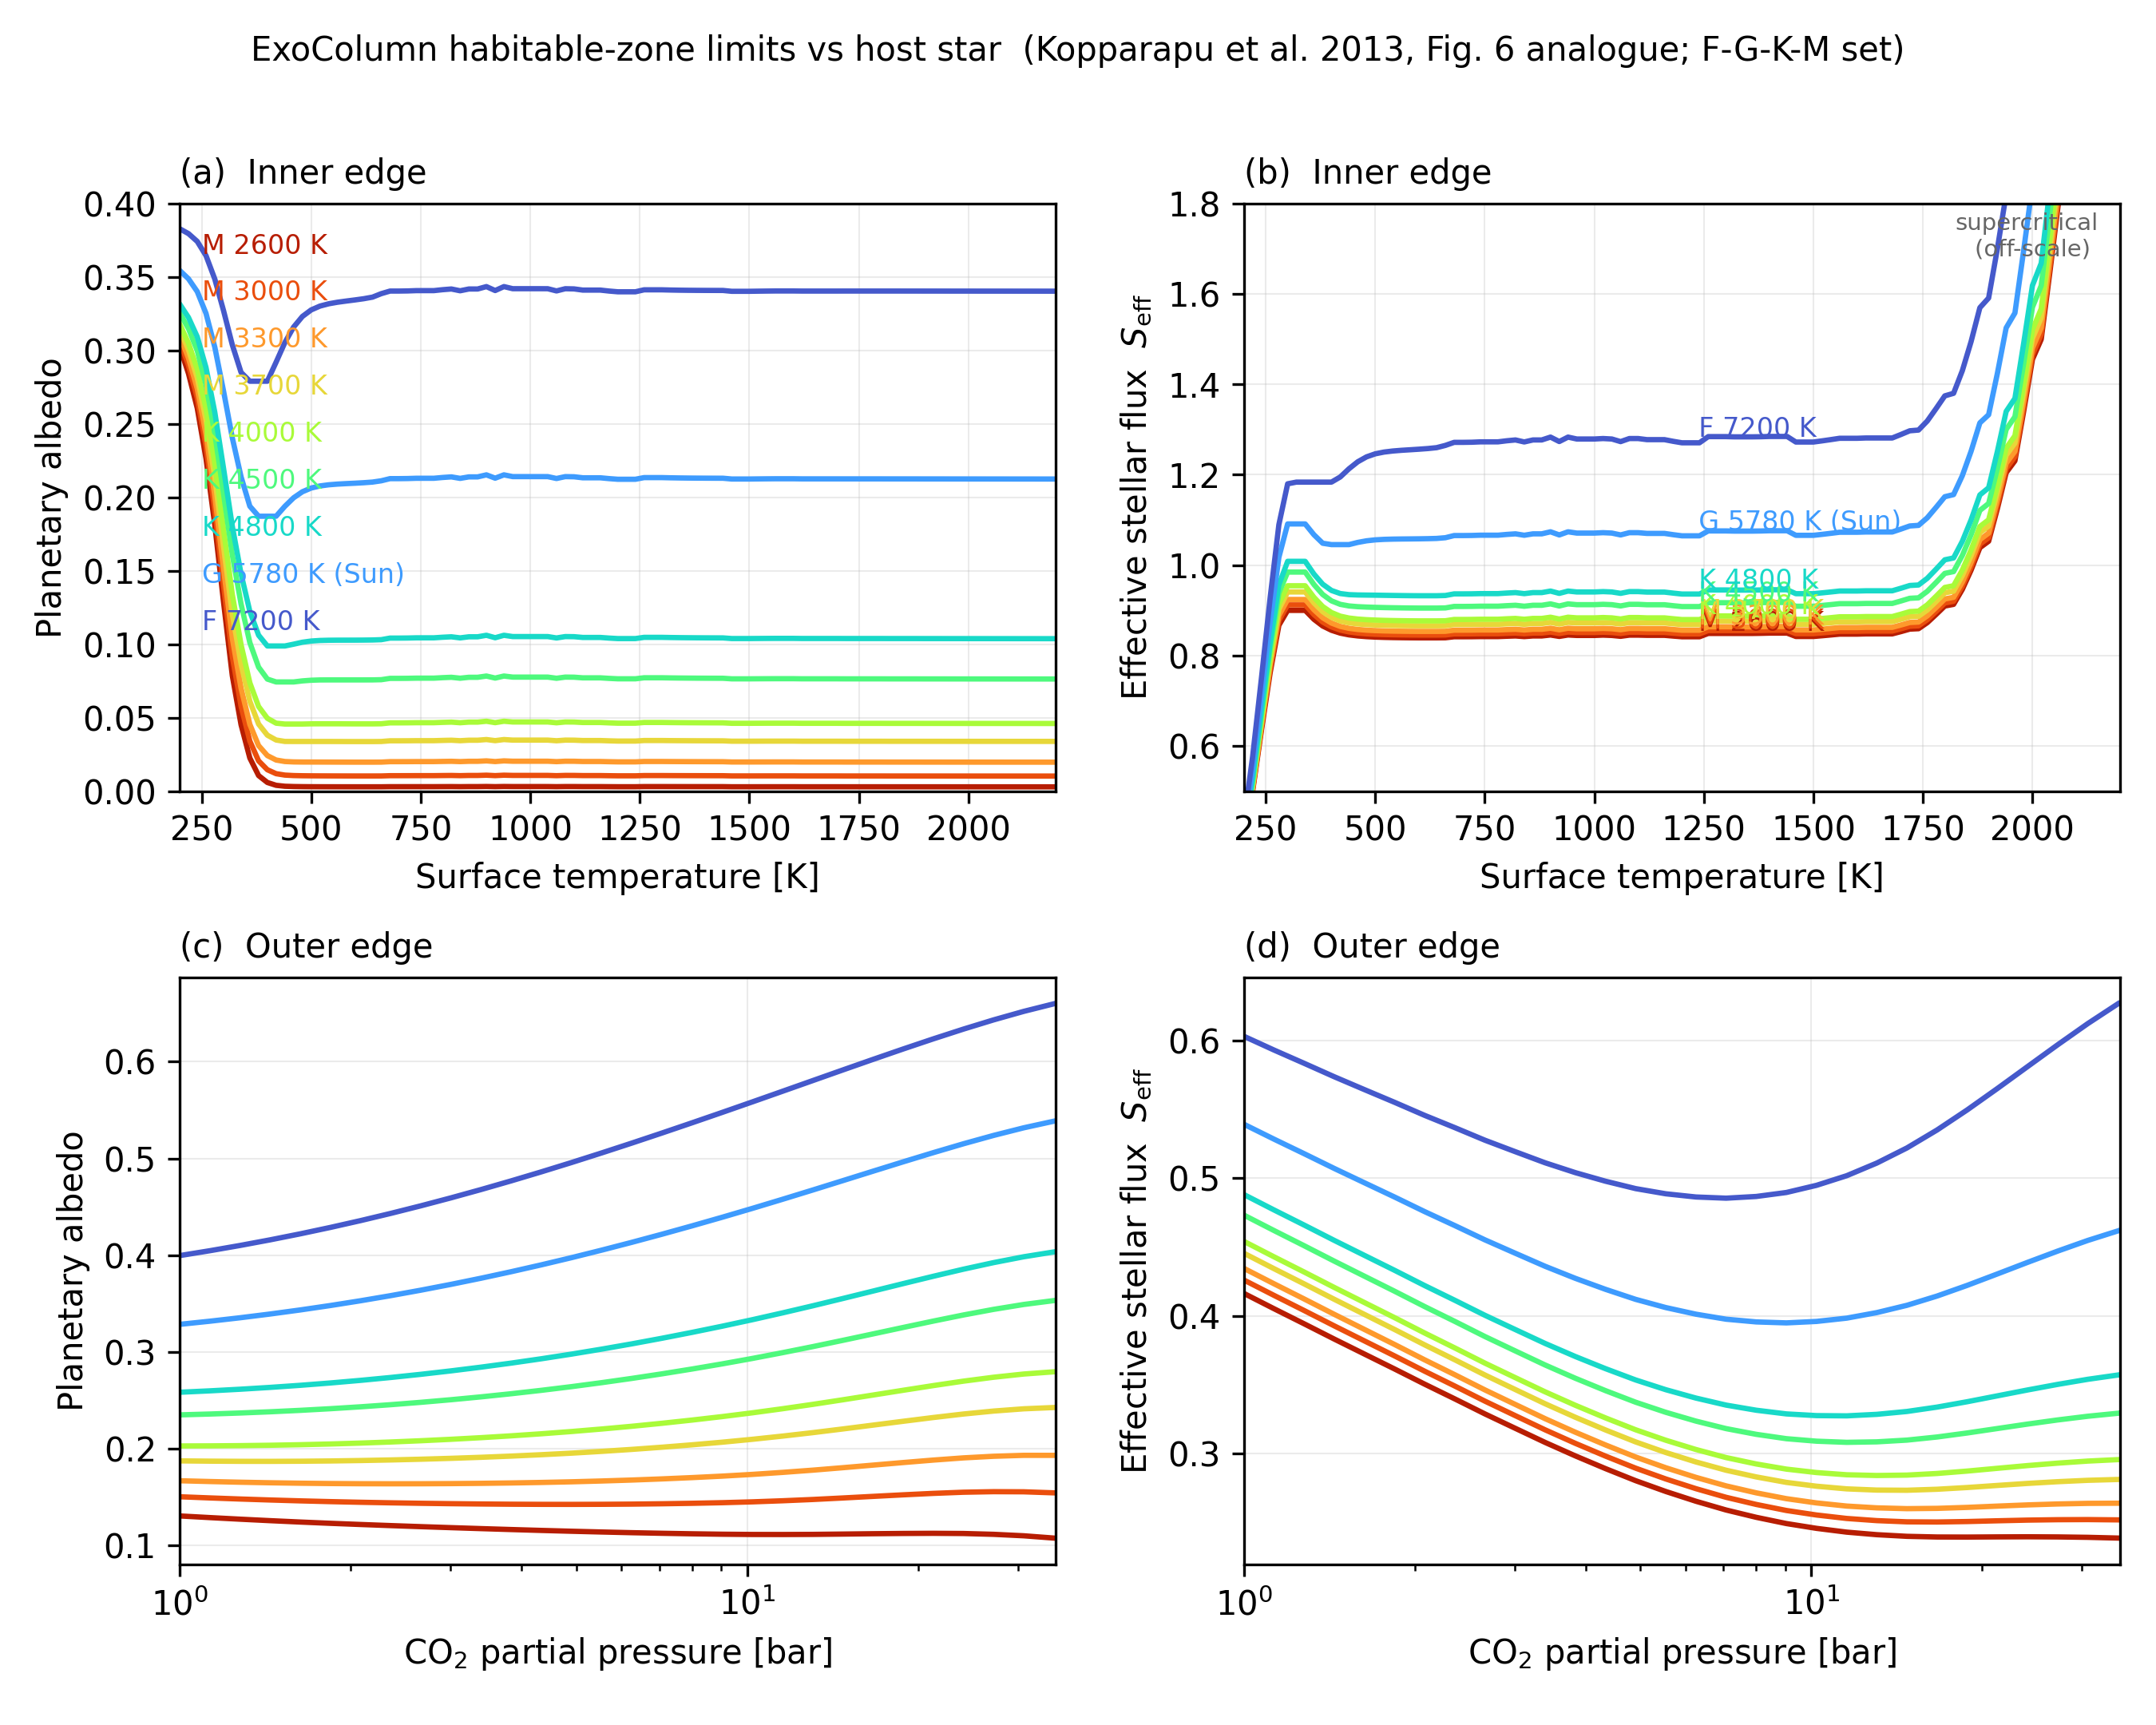

This chart was generated by the following Python code:
#!/usr/bin/env python3
"""
hz_figure6.py  —  ExoColumn analogue of Kopparapu et al. (2013) Figure 6.

Kopparapu+2013 Fig. 6 is a 4-panel habitable-zone summary, one curve per host
star (their F 7200 K, G 5800 K/Sun, K 4800 K, M 3800 K, M 2600 K):

  (a) planetary albedo            vs surface temperature   [inner edge]
  (b) effective stellar flux Seff vs surface temperature   [inner edge]
  (c) planetary albedo            vs CO2 partial pressure   [outer edge]
  (d) Seff                        vs CO2 partial pressure   [outer edge]

The stellar-temperature dependence enters through the planetary albedo: cooler
stars emit more in the near-IR, where H2O (inner edge) and CO2 (outer edge)
absorb strongly, so the atmosphere absorbs more sunlight, the albedo drops, and
the HZ limits shift to lower Seff.  This is exactly what the new runtime
&exocol_nml::solar_file option lets ExoColumn reproduce: one binary, a different
n68 BT-Settl SED per star (ExoRT renormalises each SED to the fixed S0 and
re-optimises the SW bands, so only the spectral SHAPE enters).

Each inner-edge point reuses reference/moist_runaway/hz_inner.run_one (the
validated nonideal-EOS / ice cold-trap / CLIMA-convention IHZ config); each
outer-edge point reuses reference/max_greenhouse/hz_outer.run_one (CO2
condensation + T-dependent cp).  The host star is the only thing that changes
between curves, so this is apples-to-apples across spectral type.

COOL-HALF SET (this first deliverable).  Kopparapu's F 7200 K and exact K
4800 K are deferred until those n68 SEDs are generated; the n68 grid currently
tops out at the Sun with BT-Settl spectra at <= 4500 K.  We map onto the three
coolest Kopparapu types with the spectra we have and add the Sun:

    M 2600 K   bt-settl_2600   (= Kopparapu's 2600 K exactly)
    M 3700 K   bt-settl_3700   (~ Kopparapu's 3800 K)
    K 4500 K   bt-settl_4500   (~ Kopparapu's 4800 K)
    G 5780 K   G2V_SUN (Sun)   (~ Kopparapu's 5800 K; '' = compile-time default)

Requires the binary built at PVER>=200 with the solar_file option
(make clean && make PVER=200) and the Intel OneAPI runtime on the path
(source /opt/intel/oneapi/setvars.sh) so exocol.exe finds libimf.so.

Results are cached to hz_figure6.npz; set HZ_REPLOT=1 to re-plot without
re-running the sweeps.  Coarsen the grids for a quick test with
HZ_TS_STEP / HZ_PCO2_N.
"""

import os
import sys
import importlib.util
import numpy as np
import matplotlib
matplotlib.use('Agg')
import matplotlib.pyplot as plt

HERE = os.path.dirname(os.path.abspath(__file__))
ROOT = os.path.abspath(os.path.join(HERE, '..', '..'))
CACHE = os.path.join(HERE, 'hz_figure6.npz')
FIG_PNG = os.path.join(HERE, 'hz_figure6.png')
FIG_PDF = os.path.join(HERE, 'hz_figure6.pdf')


def _load(modname, relpath):
    """Import a sibling reference script by file path (clean, no sys.path edits)."""
    spec = importlib.util.spec_from_file_location(
        modname, os.path.join(ROOT, relpath))
    mod = importlib.util.module_from_spec(spec)
    spec.loader.exec_module(mod)
    return mod


inner = _load('hz_inner', 'reference/moist_runaway/hz_inner.py')
outer = _load('hz_outer', 'reference/max_greenhouse/hz_outer.py')

# --------------------------------------------------------------------------
# Host-star set (label, n68 solar_file, Teff[K], colour).  '' => Sun (default).
# Colours follow Kopparapu's convention: M red -> K orange -> G green.
# --------------------------------------------------------------------------
STARS = [
    ('M 2600 K', 'bt-settl_2600_logg4.5_FeH0_n68.nc', 2600, '#d62728'),
    ('M 3000 K', 'bt-settl_3000_logg4.5_FeH0_n68.nc', 3000, '#ff7f0e'),
    ('M 3300 K', 'bt-settl_3300_logg4.5_FeH0_n68.nc', 3300, '#e6b800'),
    ('M 3700 K', 'bt-settl_3700_logg4.5_FeH0_n68.nc', 3700, '#2ca02c'),
    ('K 4000 K', 'bt-settl_4000_logg4.5_FeH0_n68.nc', 4000, '#17becf'),
    ('K 4500 K', 'bt-settl_4500_logg4.5_FeH0_n68.nc', 4500, '#1f77b4'),
    ('K 4800 K', 'bt-settl_4800_logg4.5_FeH0_n68.nc', 4800, '#3b4cc0'),
    ('G 5780 K (Sun)', '',                            5780, '#9467bd'),
    ('F 7200 K', 'bt-settl_7200_logg4.5_FeH0_n68.nc', 7200, '#7a0177'),
]
# Kopparapu's 5 types now covered (F7200/G-Sun/K4800/M3700~3800/M2600) plus
# infill. 3000 K ~ Proxima Cen; 3300 K ~ mid-M (AD Leo/GJ 1214); 4000 K ~ K7/M0.
# (Curves are recoloured by Teff in plot(); the hex above is a fallback.)

# Inner-edge surface-temperature grid (Kopparapu Fig 6 a/b span 200-2200 K).
TS_MIN  = float(os.environ.get('HZ_TS_MIN',  '200'))
TS_MAX  = float(os.environ.get('HZ_TS_MAX',  '2200'))
TS_STEP = float(os.environ.get('HZ_TS_STEP', '20'))
TS_VALUES = np.arange(TS_MIN, TS_MAX + TS_STEP, TS_STEP, dtype=float)

# Outer-edge CO2 grid [bar].  Upper end = psat_CO2(273 K) = 34.7 bar (the same
# physical endpoint as hz_outer; beyond it CO2 condenses at the surface itself).
PCO2_MIN = float(os.environ.get('HZ_PCO2_MIN', '1.0'))
PCO2_MAX = float(os.environ.get('HZ_PCO2_MAX', '34.7'))
PCO2_N   = int(os.environ.get('HZ_PCO2_N',     '30'))
PCO2_VALUES = np.geomspace(PCO2_MIN, PCO2_MAX, PCO2_N)


def _med(y, w=5):
    """Light running-median smoother for the vertical-resolution sawtooth
    (same closure hz_inner uses).  NaN-safe; w must be odd."""
    y = np.asarray(y, float)
    n = len(y)
    if n < w:
        return y
    half = w // 2
    out = y.copy()
    for i in range(half, n - half):
        seg = y[i - half:i + half + 1]
        seg = seg[np.isfinite(seg)]
        if seg.size:
            out[i] = np.median(seg)
    return out


def sweep():
    """Run inner (Ts) and outer (pCO2) sweeps for every star; return a dict."""
    data = {'ts': TS_VALUES, 'pco2': PCO2_VALUES, 'stars': []}
    for label, sf, teff, color in STARS:
        star_id = sf if sf else 'G2V_SUN_n68.nc (default)'
        print(f"\n=== {label}  [{star_id}] ===", flush=True)

        print(f"  inner edge: {len(TS_VALUES)} Ts points 200-2200 K", flush=True)
        alb_i = np.full(len(TS_VALUES), np.nan)
        seff_i = np.full(len(TS_VALUES), np.nan)
        for j, ts in enumerate(TS_VALUES):
            r = inner.run_one(ts, solar_file=sf)
            if r is not None:
                alb_i[j], seff_i[j] = r['alpha'], r['seff']
            if j % 20 == 0:
                print(f"    Ts={ts:6.0f} K  alb={alb_i[j]:.3f}  Seff={seff_i[j]:.3f}",
                      flush=True)

        print(f"  outer edge: {len(PCO2_VALUES)} pCO2 points 1-34.7 bar", flush=True)
        alb_o = np.full(len(PCO2_VALUES), np.nan)
        seff_o = np.full(len(PCO2_VALUES), np.nan)
        for j, pco2 in enumerate(PCO2_VALUES):
            r = outer.run_one(pco2, solar_file=sf)
            if r is not None:
                alb_o[j], seff_o[j] = r['alpha'], r['seff']

        mg = np.nanmin(seff_o) if np.any(np.isfinite(seff_o)) else np.nan
        print(f"  max-greenhouse Seff (outer minimum) = {mg:.3f}", flush=True)
        data['stars'].append(dict(label=label, teff=teff, color=color,
                                  alb_i=alb_i, seff_i=seff_i,
                                  alb_o=alb_o, seff_o=seff_o))
    return data


def save_cache(data):
    flat = {'ts': data['ts'], 'pco2': data['pco2']}
    for i, s in enumerate(data['stars']):
        for k in ('alb_i', 'seff_i', 'alb_o', 'seff_o'):
            flat[f's{i}_{k}'] = s[k]
        flat[f's{i}_label'] = s['label']
        flat[f's{i}_teff'] = s['teff']
        flat[f's{i}_color'] = s['color']
    flat['nstars'] = len(data['stars'])
    np.savez(CACHE, **flat)
    print(f"\nCached: {CACHE}")


def load_cache():
    d = np.load(CACHE, allow_pickle=True)
    data = {'ts': d['ts'], 'pco2': d['pco2'], 'stars': []}
    for i in range(int(d['nstars'])):
        data['stars'].append(dict(
            label=str(d[f's{i}_label']), teff=int(d[f's{i}_teff']),
            color=str(d[f's{i}_color']),
            alb_i=d[f's{i}_alb_i'], seff_i=d[f's{i}_seff_i'],
            alb_o=d[f's{i}_alb_o'], seff_o=d[f's{i}_seff_o']))
    return data


def plot(data):
    ts, pco2 = data['ts'], data['pco2']
    fig, ax = plt.subplots(2, 2, figsize=(9.0, 7.2))
    (a, b), (c, dax) = ax
    fig.patch.set_facecolor('white')

    # Recolour the curves by Teff (cool = red ... warm = blue, Kopparapu style),
    # so the gradient is readable for the full M->G ladder.
    _rank = np.argsort(np.argsort([s['teff'] for s in data['stars']]))
    _cmap = plt.get_cmap('turbo')
    _n = max(len(_rank) - 1, 1)
    for s, r in zip(data['stars'], _rank):
        s['color'] = _cmap(0.92 - 0.82 * r / _n)

    for s in data['stars']:
        col = s['color']
        a.plot(ts, _med(s['alb_i']),  color=col, lw=1.6)
        b.plot(ts, _med(s['seff_i']), color=col, lw=1.6)
        c.plot(pco2, s['alb_o'],  color=col, lw=1.6)
        dax.plot(pco2, s['seff_o'], color=col, lw=1.6)

    # Inner-edge panels (a, b): vs surface temperature
    for axx in (a, b):
        axx.set_xlim(200, 2200)
        axx.set_xlabel('Surface temperature [K]')
    a.set_ylabel('Planetary albedo')
    a.set_ylim(0, 0.40)
    a.set_title('(a)  Inner edge', loc='left', fontsize=10)
    b.set_ylabel(r'Effective stellar flux  $S_{\rm eff}$')
    b.set_ylim(0.5, 1.8)   # Kopparapu Fig 6b framing; the nonideal-steam
    # supercritical branch (Ts >~ 1600 K) climbs off-scale to Seff ~ 3.5.
    b.set_title('(b)  Inner edge', loc='left', fontsize=10)
    b.annotate('supercritical\n(off-scale) ', xy=(2150, 1.78), ha='right',
               va='top', fontsize=7, color='0.4')

    # Outer-edge panels (c, d): vs CO2 partial pressure
    for axx in (c, dax):
        axx.set_xscale('log')
        axx.set_xlim(1, 35)
        axx.set_xlabel('CO$_2$ partial pressure [bar]')
    c.set_ylabel('Planetary albedo')
    c.set_title('(c)  Outer edge', loc='left', fontsize=10)
    dax.set_ylabel(r'Effective stellar flux  $S_{\rm eff}$')
    dax.set_title('(d)  Outer edge', loc='left', fontsize=10)

    for axx in (a, b, c, dax):
        axx.grid(alpha=0.25, lw=0.5)

    # Direct on-curve colour labels (Kopparapu house style, no legend box).
    for s in data['stars']:
        col, lab = s['color'], s['label']
        yb = _med(s['seff_i'])
        if np.any(np.isfinite(yb)):
            k = np.where(np.isfinite(yb))[0][len(np.where(np.isfinite(yb))[0]) // 2]
            b.text(ts[k], yb[k], '  ' + lab, color=col, fontsize=8,
                   va='bottom', ha='left')
    # one compact key on panel (a) too, top-left, as text
    y0 = 0.38
    for s in data['stars']:
        a.text(250, y0, s['label'], color=s['color'], fontsize=8, va='top')
        y0 -= 0.032

    fig.suptitle('ExoColumn habitable-zone limits vs host star  '
                 '(Kopparapu et al. 2013, Fig. 6 analogue; F-G-K-M set)',
                 fontsize=10)
    fig.tight_layout(rect=(0, 0, 1, 0.97))
    fig.savefig(FIG_PNG, dpi=300)
    fig.savefig(FIG_PDF)
    print(f"Wrote: {FIG_PNG}\n       {FIG_PDF}")


def main():
    if os.environ.get('HZ_REPLOT') == '1':
        if not os.path.exists(CACHE):
            raise FileNotFoundError(f"No cache to re-plot: {CACHE}")
        print(f"HZ_REPLOT: re-plotting from {CACHE}")
        data = load_cache()
    else:
        data = sweep()
        save_cache(data)
    plot(data)


if __name__ == '__main__':
    main()
